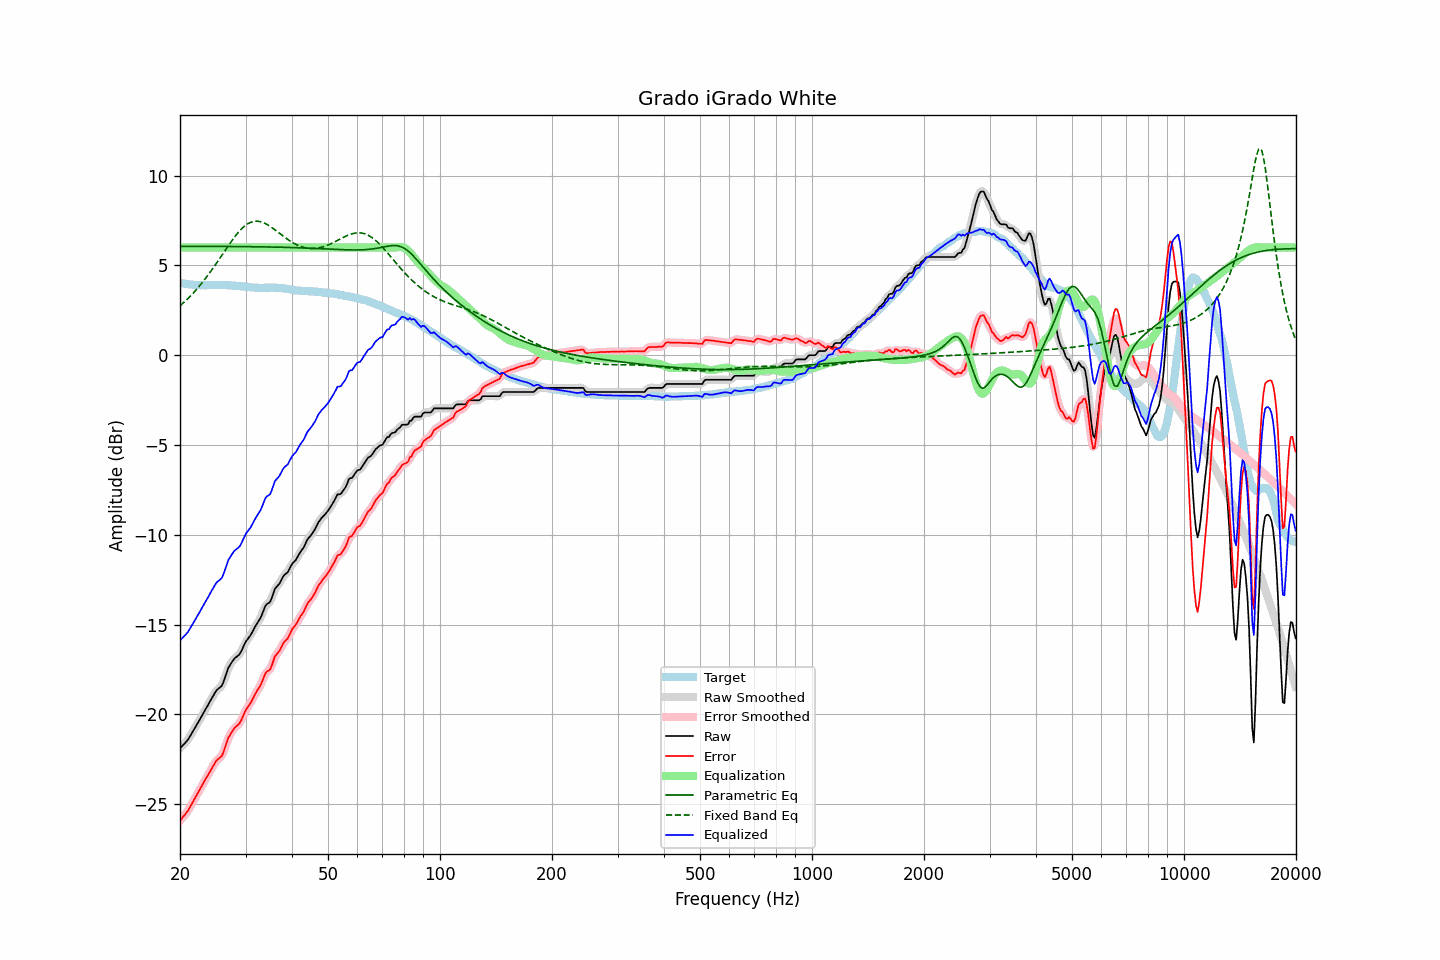

Values plotted in this chart, from the file beside it:
frequency, raw, error, smoothed, error_smoothed, equalization, parametric_eq, fixed_band_eq, equalized_raw, equalized_smoothed, target
20.00, -21.90, -25.93, -21.89, -25.92, 6.00, 6.06, 2.75, -15.90, -15.89, 4.03
20.20, -21.80, -25.81, -21.81, -25.82, 6.00, 6.06, 2.83, -15.80, -15.81, 4.01
20.40, -21.70, -25.70, -21.71, -25.71, 6.00, 6.06, 2.91, -15.70, -15.71, 4.00
20.61, -21.61, -25.60, -21.61, -25.60, 6.00, 6.06, 2.99, -15.61, -15.61, 3.99
20.81, -21.51, -25.48, -21.51, -25.48, 6.00, 6.06, 3.07, -15.51, -15.51, 3.97
21.02, -21.41, -25.37, -21.40, -25.35, 6.00, 6.06, 3.16, -15.41, -15.40, 3.96
21.23, -21.26, -25.21, -21.26, -25.21, 6.00, 6.06, 3.25, -15.26, -15.26, 3.95
21.44, -21.11, -25.04, -21.12, -25.05, 6.00, 6.06, 3.34, -15.11, -15.12, 3.94
21.66, -20.96, -24.89, -20.96, -24.89, 6.00, 6.06, 3.44, -14.96, -14.96, 3.93
21.87, -20.81, -24.72, -20.80, -24.72, 6.00, 6.06, 3.53, -14.81, -14.80, 3.92
22.09, -20.65, -24.56, -20.65, -24.56, 6.00, 6.06, 3.63, -14.65, -14.65, 3.91
22.31, -20.49, -24.39, -20.49, -24.40, 6.00, 6.06, 3.74, -14.49, -14.49, 3.90
22.54, -20.34, -24.25, -20.34, -24.24, 6.00, 6.06, 3.84, -14.34, -14.34, 3.90
22.76, -20.18, -24.07, -20.18, -24.08, 6.00, 6.06, 3.95, -14.18, -14.18, 3.89
22.99, -20.02, -23.92, -20.02, -23.92, 6.00, 6.06, 4.06, -14.02, -14.02, 3.90
23.22, -19.86, -23.75, -19.86, -23.75, 6.00, 6.06, 4.18, -13.86, -13.86, 3.89
23.45, -19.70, -23.59, -19.70, -23.60, 6.00, 6.06, 4.29, -13.70, -13.70, 3.89
23.69, -19.55, -23.45, -19.55, -23.44, 6.00, 6.06, 4.41, -13.55, -13.55, 3.90
23.92, -19.39, -23.29, -19.39, -23.29, 6.00, 6.06, 4.53, -13.39, -13.39, 3.90
24.16, -19.23, -23.14, -19.23, -23.14, 6.00, 6.06, 4.65, -13.23, -13.23, 3.91
24.40, -19.07, -22.98, -19.07, -22.97, 6.00, 6.06, 4.78, -13.07, -13.07, 3.91
24.65, -18.92, -22.83, -18.91, -22.82, 6.00, 6.06, 4.91, -12.92, -12.91, 3.91
24.89, -18.76, -22.66, -18.77, -22.67, 6.00, 6.06, 5.04, -12.76, -12.77, 3.91
25.14, -18.64, -22.54, -18.65, -22.56, 6.00, 6.06, 5.17, -12.64, -12.65, 3.90
25.39, -18.57, -22.47, -18.57, -22.48, 6.00, 6.06, 5.30, -12.57, -12.57, 3.90
25.65, -18.49, -22.40, -18.50, -22.41, 6.00, 6.06, 5.43, -12.49, -12.50, 3.91
25.91, -18.41, -22.32, -18.38, -22.29, 6.00, 6.06, 5.56, -12.41, -12.38, 3.91
26.16, -18.21, -22.12, -18.20, -22.11, 6.00, 6.06, 5.70, -12.21, -12.20, 3.91
26.43, -17.95, -21.85, -17.95, -21.86, 6.00, 6.06, 5.83, -11.95, -11.95, 3.90
26.69, -17.69, -21.59, -17.69, -21.59, 6.00, 6.06, 5.96, -11.69, -11.69, 3.90
26.96, -17.42, -21.32, -17.46, -21.35, 6.00, 6.05, 6.09, -11.42, -11.46, 3.90
27.23, -17.27, -21.17, -17.27, -21.16, 6.00, 6.05, 6.22, -11.27, -11.27, 3.90
27.50, -17.13, -21.01, -17.12, -21.00, 6.00, 6.05, 6.35, -11.13, -11.12, 3.88
27.77, -17.00, -20.87, -17.00, -20.87, 6.00, 6.05, 6.47, -11.00, -11.00, 3.87
28.05, -16.88, -20.75, -16.89, -20.76, 6.00, 6.05, 6.59, -10.88, -10.89, 3.87
28.33, -16.81, -20.67, -16.81, -20.68, 6.00, 6.05, 6.70, -10.81, -10.81, 3.86
28.62, -16.74, -20.60, -16.74, -20.60, 6.00, 6.05, 6.81, -10.74, -10.74, 3.86
28.90, -16.66, -20.51, -16.64, -20.49, 6.00, 6.05, 6.91, -10.66, -10.64, 3.85
29.19, -16.51, -20.34, -16.50, -20.34, 6.00, 6.05, 7.01, -10.51, -10.50, 3.83
29.48, -16.31, -20.14, -16.32, -20.14, 6.00, 6.05, 7.10, -10.31, -10.32, 3.83
29.78, -16.12, -19.94, -16.13, -19.95, 6.00, 6.05, 7.18, -10.12, -10.13, 3.82
30.08, -15.94, -19.75, -15.96, -19.77, 6.00, 6.05, 7.25, -9.94, -9.96, 3.81
30.38, -15.82, -19.63, -15.82, -19.63, 6.00, 6.05, 7.31, -9.82, -9.82, 3.81
30.68, -15.70, -19.50, -15.70, -19.49, 6.00, 6.04, 7.36, -9.70, -9.70, 3.80
30.99, -15.58, -19.37, -15.57, -19.35, 6.00, 6.04, 7.40, -9.58, -9.57, 3.78
31.30, -15.41, -19.18, -15.41, -19.19, 6.00, 6.04, 7.43, -9.41, -9.41, 3.77
31.61, -15.24, -19.01, -15.24, -19.01, 6.00, 6.04, 7.45, -9.24, -9.24, 3.77
31.93, -15.07, -18.84, -15.08, -18.84, 6.00, 6.04, 7.46, -9.07, -9.08, 3.77
32.24, -14.93, -18.68, -14.93, -18.69, 6.00, 6.04, 7.46, -8.93, -8.93, 3.75
32.57, -14.79, -18.54, -14.79, -18.55, 6.00, 6.04, 7.45, -8.79, -8.79, 3.75
32.89, -14.65, -18.40, -14.63, -18.38, 6.00, 6.04, 7.44, -8.65, -8.63, 3.75
33.22, -14.45, -18.20, -14.43, -18.18, 6.00, 6.03, 7.41, -8.45, -8.43, 3.75
33.55, -14.21, -17.96, -14.21, -17.96, 6.00, 6.03, 7.38, -8.21, -8.21, 3.75
33.89, -13.98, -17.74, -14.01, -17.77, 6.00, 6.03, 7.34, -7.98, -8.01, 3.76
34.23, -13.86, -17.62, -13.89, -17.65, 6.00, 6.03, 7.29, -7.86, -7.89, 3.76
34.57, -13.81, -17.57, -13.81, -17.57, 6.00, 6.03, 7.24, -7.81, -7.81, 3.76
34.92, -13.75, -17.51, -13.70, -17.47, 6.00, 6.03, 7.18, -7.75, -7.70, 3.76
35.27, -13.54, -17.31, -13.52, -17.29, 6.00, 6.02, 7.12, -7.54, -7.52, 3.77
35.62, -13.28, -17.05, -13.29, -17.05, 6.00, 6.02, 7.05, -7.28, -7.29, 3.76
35.97, -13.02, -16.78, -13.07, -16.83, 6.00, 6.02, 6.99, -7.02, -7.07, 3.76
... 635 more rows
